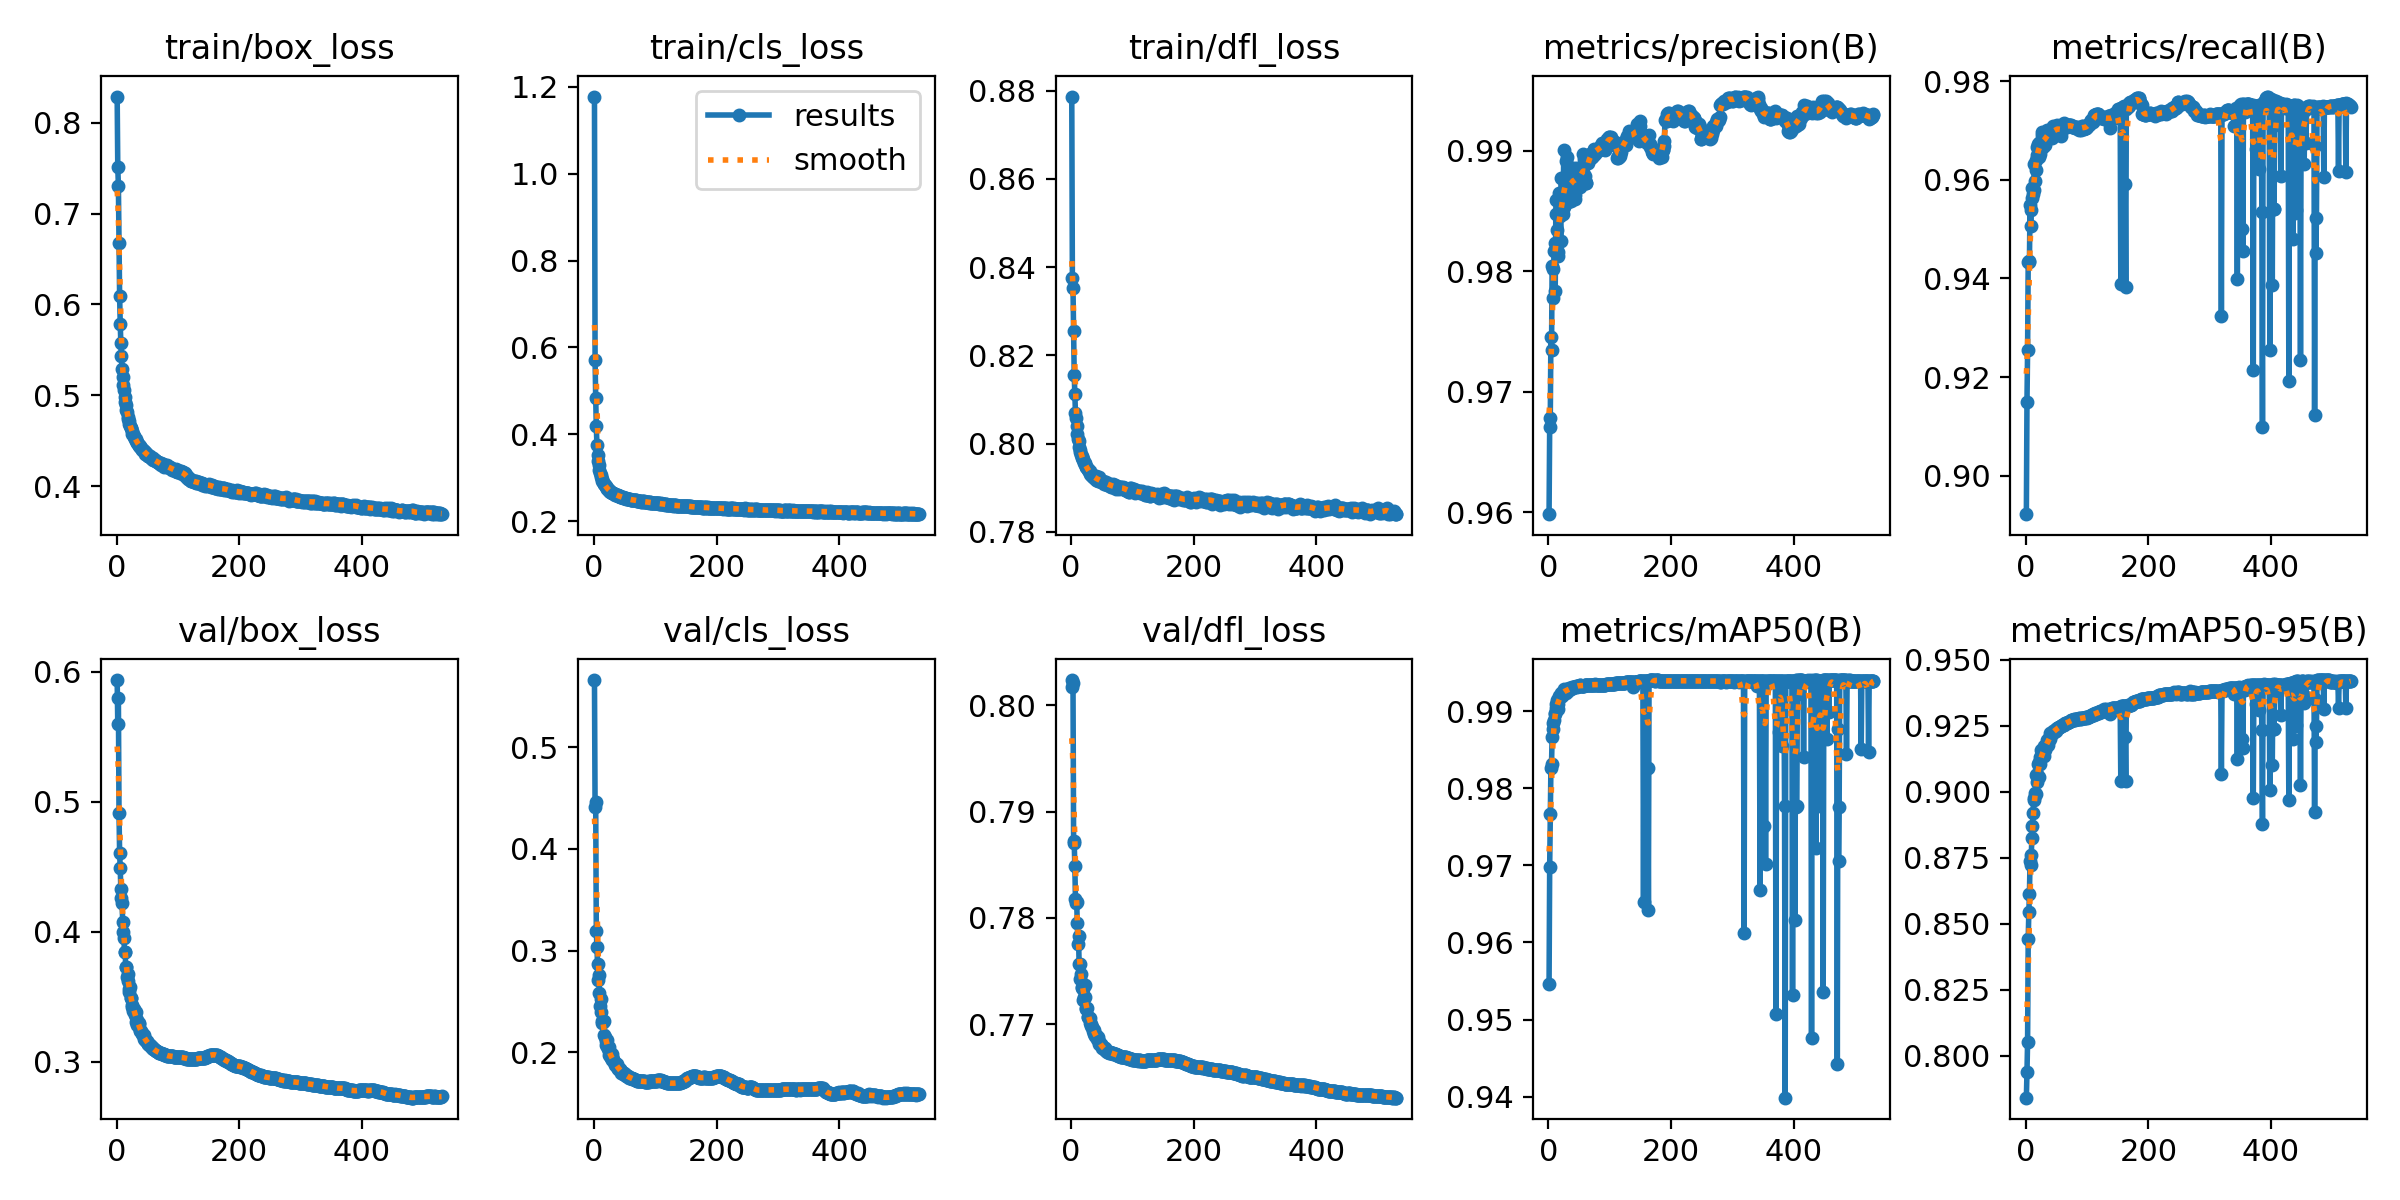

The table this chart was drawn from, first rows:
epoch, train/box_loss, train/cls_loss, train/dfl_loss, metrics/precision(B), metrics/recall(B), metrics/mAP50(B), metrics/mAP50-95(B), val/box_loss, val/cls_loss, val/dfl_loss, lr/pg0, lr/pg1, lr/pg2
1, 0.829, 1.178, 0.8786, 0.9598, 0.8922, 0.9546, 0.7841, 0.5937, 0.566, 0.8024, 0.003319, 0.003319, 0.003319
2, 0.7511, 0.5718, 0.8375, 0.9671, 0.915, 0.9698, 0.7937, 0.5601, 0.4411, 0.8017, 0.006649, 0.006649, 0.006649
3, 0.731, 0.4845, 0.8353, 0.9679, 0.9254, 0.9766, 0.8052, 0.5799, 0.4462, 0.8021, 0.009976, 0.009976, 0.009976
4, 0.6672, 0.4182, 0.8256, 0.9746, 0.9434, 0.9826, 0.8441, 0.4917, 0.3194, 0.7873, 0.009985, 0.009985, 0.009985
5, 0.6097, 0.375, 0.8156, 0.9735, 0.9432, 0.9831, 0.8542, 0.4609, 0.3038, 0.787, 0.009985, 0.009985, 0.009985
6, 0.5786, 0.3512, 0.8112, 0.9804, 0.9435, 0.9867, 0.8612, 0.4487, 0.2873, 0.7849, 0.00998, 0.00998, 0.00998
7, 0.5571, 0.3376, 0.807, 0.9802, 0.9548, 0.9885, 0.8738, 0.4327, 0.2711, 0.7818, 0.009975, 0.009975, 0.009975
8, 0.5437, 0.3288, 0.8059, 0.9778, 0.9507, 0.9877, 0.8721, 0.4263, 0.2765, 0.7814, 0.00997, 0.00997, 0.00997
9, 0.529, 0.3184, 0.8039, 0.9817, 0.9539, 0.9888, 0.8761, 0.4218, 0.2585, 0.7815, 0.009965, 0.009965, 0.009965
10, 0.5196, 0.3105, 0.8022, 0.9824, 0.9562, 0.9896, 0.8825, 0.4078, 0.2457, 0.7795, 0.00996, 0.00996, 0.00996
11, 0.5117, 0.305, 0.8011, 0.9784, 0.9583, 0.9897, 0.887, 0.4, 0.2523, 0.7775, 0.009956, 0.009956, 0.009956
12, 0.5062, 0.3015, 0.8006, 0.9847, 0.9571, 0.9905, 0.892, 0.3951, 0.24, 0.7783, 0.00995, 0.00995, 0.00995
13, 0.4983, 0.2965, 0.7993, 0.9859, 0.958, 0.991, 0.8977, 0.3844, 0.2305, 0.7756, 0.009946, 0.009946, 0.009946
14, 0.4924, 0.2923, 0.7985, 0.9834, 0.9632, 0.9914, 0.8969, 0.3842, 0.2292, 0.7757, 0.009941, 0.009941, 0.009941
15, 0.489, 0.2902, 0.7981, 0.9816, 0.9598, 0.9902, 0.8995, 0.3731, 0.2294, 0.7743, 0.009936, 0.009936, 0.009936
16, 0.4836, 0.2856, 0.7975, 0.9813, 0.9621, 0.9909, 0.899, 0.373, 0.2306, 0.7748, 0.009931, 0.009931, 0.009931
17, 0.4813, 0.2849, 0.7972, 0.9865, 0.964, 0.9918, 0.9062, 0.365, 0.2171, 0.7734, 0.009926, 0.009926, 0.009926
18, 0.476, 0.2818, 0.7968, 0.9849, 0.9667, 0.9919, 0.9036, 0.3674, 0.2152, 0.7735, 0.009921, 0.009921, 0.009921
19, 0.4741, 0.2804, 0.7964, 0.9846, 0.9651, 0.9919, 0.9068, 0.362, 0.2114, 0.7733, 0.009916, 0.009916, 0.009916
20, 0.4721, 0.2784, 0.7962, 0.9826, 0.9673, 0.992, 0.9105, 0.3533, 0.2069, 0.7723, 0.009911, 0.009911, 0.009911
21, 0.4686, 0.2765, 0.7956, 0.9878, 0.9674, 0.9923, 0.9113, 0.3555, 0.2064, 0.7726, 0.009906, 0.009906, 0.009906
22, 0.4663, 0.274, 0.7955, 0.9852, 0.9646, 0.992, 0.9056, 0.3575, 0.2124, 0.7737, 0.009901, 0.009901, 0.009901
23, 0.4641, 0.2741, 0.7957, 0.9848, 0.9677, 0.9924, 0.913, 0.3493, 0.2032, 0.7726, 0.009896, 0.009896, 0.009896
24, 0.4635, 0.2723, 0.7947, 0.9854, 0.9653, 0.9923, 0.9106, 0.3491, 0.2055, 0.7714, 0.009891, 0.009891, 0.009891
25, 0.461, 0.2703, 0.7946, 0.99, 0.9673, 0.9929, 0.9158, 0.3437, 0.1978, 0.7715, 0.009886, 0.009886, 0.009886
26, 0.4577, 0.2685, 0.7944, 0.9853, 0.969, 0.9926, 0.9139, 0.3421, 0.1985, 0.7715, 0.009881, 0.009881, 0.009881
27, 0.4571, 0.2679, 0.7943, 0.9863, 0.9697, 0.9928, 0.9152, 0.3391, 0.1966, 0.7707, 0.009876, 0.009876, 0.009876
28, 0.455, 0.2676, 0.794, 0.9892, 0.9667, 0.9927, 0.9146, 0.3399, 0.1946, 0.7707, 0.009871, 0.009871, 0.009871
29, 0.4543, 0.2656, 0.7939, 0.9868, 0.9672, 0.9923, 0.9135, 0.3408, 0.1983, 0.7706, 0.009866, 0.009866, 0.009866
30, 0.4523, 0.265, 0.7937, 0.9862, 0.969, 0.9927, 0.9173, 0.336, 0.1925, 0.7702, 0.009861, 0.009861, 0.009861
31, 0.4514, 0.2654, 0.7932, 0.9895, 0.9671, 0.9928, 0.9159, 0.3382, 0.1935, 0.7706, 0.009857, 0.009857, 0.009857
32, 0.4501, 0.2638, 0.7931, 0.9857, 0.9675, 0.9927, 0.917, 0.3307, 0.1924, 0.77, 0.009851, 0.009851, 0.009851
33, 0.4486, 0.262, 0.793, 0.9873, 0.9686, 0.9929, 0.9176, 0.332, 0.1903, 0.7698, 0.009847, 0.009847, 0.009847
34, 0.4475, 0.262, 0.7926, 0.9886, 0.9702, 0.993, 0.9194, 0.3281, 0.1878, 0.7697, 0.009842, 0.009842, 0.009842
35, 0.4468, 0.2609, 0.7926, 0.9868, 0.9689, 0.9929, 0.9183, 0.3296, 0.1893, 0.7694, 0.009837, 0.009837, 0.009837
36, 0.4446, 0.2601, 0.7924, 0.9858, 0.9694, 0.993, 0.9178, 0.3299, 0.1887, 0.7696, 0.009832, 0.009832, 0.009832
37, 0.4453, 0.2604, 0.7925, 0.9873, 0.9685, 0.9929, 0.9186, 0.3293, 0.1882, 0.7694, 0.009827, 0.009827, 0.009827
38, 0.4442, 0.2591, 0.7923, 0.987, 0.9696, 0.9931, 0.9203, 0.3241, 0.1858, 0.7691, 0.009822, 0.009822, 0.009822
39, 0.4425, 0.2585, 0.7926, 0.9877, 0.9697, 0.9932, 0.92, 0.3234, 0.1845, 0.7689, 0.009817, 0.009817, 0.009817
40, 0.4423, 0.2588, 0.7926, 0.9882, 0.969, 0.9931, 0.9221, 0.3236, 0.1841, 0.7689, 0.009812, 0.009812, 0.009812
41, 0.4405, 0.2574, 0.7918, 0.9885, 0.9696, 0.9931, 0.9217, 0.3224, 0.184, 0.769, 0.009807, 0.009807, 0.009807
42, 0.4398, 0.2565, 0.7918, 0.9881, 0.9685, 0.9931, 0.9219, 0.3211, 0.1833, 0.7686, 0.009802, 0.009802, 0.009802
43, 0.4398, 0.2563, 0.7915, 0.9863, 0.9702, 0.9932, 0.9221, 0.3209, 0.1824, 0.7688, 0.009797, 0.009797, 0.009797
44, 0.4391, 0.256, 0.7921, 0.986, 0.9709, 0.9932, 0.9226, 0.3203, 0.1816, 0.7687, 0.009792, 0.009792, 0.009792
45, 0.4381, 0.2552, 0.7923, 0.9878, 0.9699, 0.9932, 0.9229, 0.3176, 0.1801, 0.7684, 0.009787, 0.009787, 0.009787
46, 0.437, 0.2553, 0.7919, 0.9884, 0.9692, 0.9931, 0.9227, 0.3177, 0.1803, 0.7682, 0.009782, 0.009782, 0.009782
47, 0.4358, 0.2537, 0.7916, 0.9886, 0.9696, 0.9933, 0.9229, 0.3166, 0.1795, 0.7681, 0.009777, 0.009777, 0.009777
48, 0.4363, 0.2545, 0.7914, 0.9879, 0.9705, 0.9933, 0.9233, 0.3161, 0.1786, 0.7682, 0.009772, 0.009772, 0.009772
49, 0.4354, 0.2537, 0.7916, 0.9881, 0.97, 0.9933, 0.9231, 0.3159, 0.1794, 0.7681, 0.009767, 0.009767, 0.009767
50, 0.4346, 0.2534, 0.7914, 0.9886, 0.9698, 0.9933, 0.9236, 0.3151, 0.1788, 0.7679, 0.009762, 0.009762, 0.009762
51, 0.4336, 0.252, 0.7913, 0.987, 0.9711, 0.9933, 0.9241, 0.314, 0.1775, 0.7678, 0.009758, 0.009758, 0.009758
52, 0.4335, 0.2511, 0.7915, 0.9876, 0.97, 0.9933, 0.9241, 0.3137, 0.1772, 0.7678, 0.009753, 0.009753, 0.009753
53, 0.4336, 0.252, 0.7911, 0.9873, 0.9709, 0.9933, 0.9239, 0.3137, 0.1777, 0.7678, 0.009748, 0.009748, 0.009748
54, 0.4324, 0.2514, 0.7909, 0.9884, 0.9704, 0.9933, 0.9245, 0.3126, 0.1767, 0.7677, 0.009743, 0.009743, 0.009743
55, 0.4331, 0.2519, 0.7912, 0.988, 0.9706, 0.9933, 0.9245, 0.3119, 0.1764, 0.7677, 0.009738, 0.009738, 0.009738
56, 0.4306, 0.2502, 0.7911, 0.9882, 0.97, 0.9933, 0.9244, 0.3117, 0.1762, 0.7676, 0.009733, 0.009733, 0.009733
57, 0.4314, 0.2507, 0.7912, 0.9897, 0.9689, 0.9933, 0.9247, 0.3113, 0.1758, 0.7675, 0.009728, 0.009728, 0.009728
58, 0.4295, 0.2501, 0.7907, 0.9893, 0.9697, 0.9933, 0.925, 0.3107, 0.1753, 0.7675, 0.009723, 0.009723, 0.009723
59, 0.4305, 0.25, 0.7909, 0.9879, 0.9707, 0.9933, 0.9252, 0.3102, 0.1752, 0.7674, 0.009718, 0.009718, 0.009718
60, 0.4286, 0.2493, 0.7907, 0.9876, 0.9711, 0.9934, 0.9254, 0.3096, 0.1749, 0.7674, 0.009713, 0.009713, 0.009713
... 470 more rows
